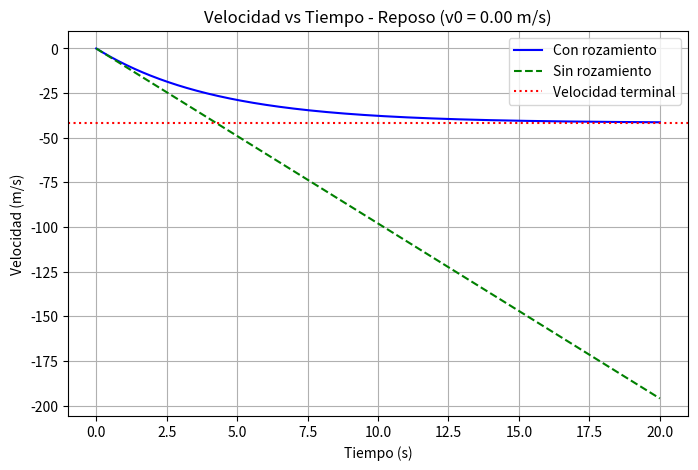
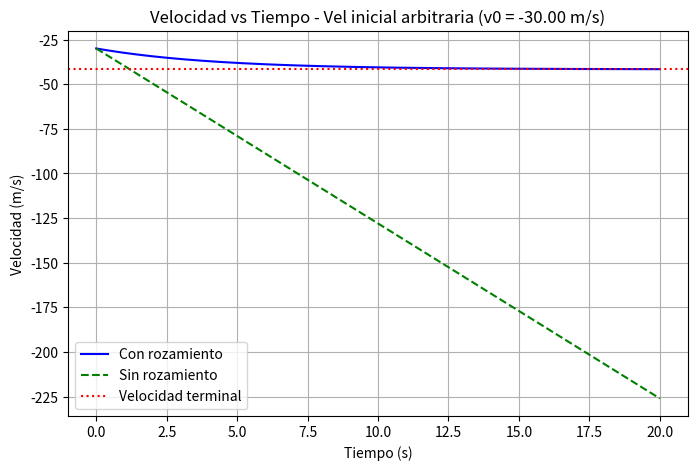
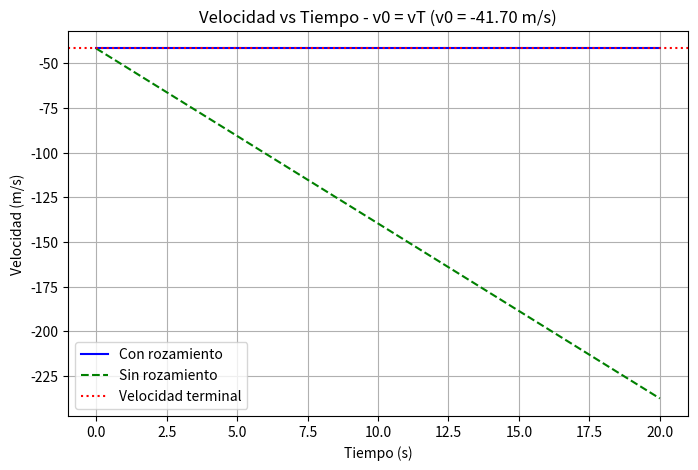

Reproduce these figures in Python, in order.
import numpy as np
import matplotlib.pyplot as plt

g = 9.8
gamma = 0.235 
vT = -g / gamma

casos = [
    ("Reposo", 0),
    ("Vel inicial arbitraria", -30),
    ("v0 = vT", vT)
]

# Tiempo de simulación
t = np.linspace(0, 20, 500)


def velocidad_con_rozamiento(t, v0, gamma):
    return -g / gamma + (v0 + g / gamma) * np.exp(-gamma * t)

def velocidad_sin_rozamiento(t, v0):
    return v0 - g * t


for nombre, v0 in casos:
    v_roz = velocidad_con_rozamiento(t, v0, gamma)
    v_sin = velocidad_sin_rozamiento(t, v0)

    plt.figure(figsize=(8,5))
    plt.plot(t, v_roz, label="Con rozamiento", color="blue")
    plt.plot(t, v_sin, label="Sin rozamiento", linestyle="--", color="green")
    plt.axhline(y=vT, color="red", linestyle=":", label="Velocidad terminal")
    plt.title(f"Velocidad vs Tiempo - {nombre} (v0 = {v0:.2f} m/s)")
    plt.xlabel("Tiempo (s)")
    plt.ylabel("Velocidad (m/s)")
    plt.grid(True)
    plt.legend()
    plt.show()
